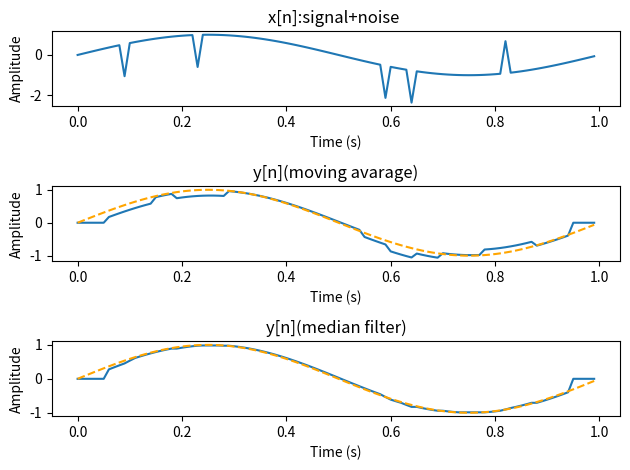

Reproduce this figure in Python.
import numpy as np
import matplotlib.pyplot as plt

# 初期パラメータの設定
fs = 100
f = 1
snr = 6
number_of_pulses = 5

# 信号の作成
t = np.arange(fs).reshape((fs, 1))/fs
signal = np.sin(2*np.pi*f*t)

# パルス状の音源の作成
noise = np.zeros(fs).reshape((fs, 1))
for i in range(number_of_pulses):
    noise[np.random.randint(len(noise))] = 2*round(np.random.rand())-1

# 混合音声の作成
noise = noise/np.sqrt(np.sum(noise**2)) # エネルギーの正規化
noise = noise*np.sqrt(np.sum(signal**2))
noise = noise*10**(-snr/20)
x = signal+noise # 混合音声の完成

# 06 移動平均フィルタ
M = 5
y = np.zeros((len(x),1))
for i in range(M+1,len(y)-M):
    y[i] = np.mean(x[i-M:i+M])

# 07 メディアンフィルタ (追加)
M = 5
y_median = np.zeros((len(x),1))
for i in range(M+1,len(y)-M):
    y_median[i] = np.median(x[i-M:i+M])

snr_in = 10*np.log10(np.sum(signal**2)/np.sum(noise**2))
snr_out = 10*np.log10(np.sum(signal**2)/np.sum((signal-y)**2))
snr_out_median = 10*np.log10(np.sum(signal**2)/np.sum((signal-y_median)**2))

print(f'input SNR : {snr_in}')
print(f'output SNR (moving average): {snr_out}')
print(f'output SNR (median): {snr_out_median}')

# グラフの表示(1)
plt.subplot(3,1,1)
plt.plot(t,x)
plt.xlabel("Time (s)")
plt.ylabel("Amplitude")
plt.title("x[n]:signal+noise ")

plt.subplot(3,1,2)
plt.plot(t,y)
plt.plot(t,signal,linestyle = "dashed",color = "orange")
plt.xlabel("Time (s)")
plt.ylabel("Amplitude")
plt.title("y[n](moving avarage)")

plt.subplot(3,1,3)
plt.plot(t,y_median)
plt.plot(t,signal,linestyle = "dashed",color = "orange")
plt.xlabel("Time (s)")
plt.ylabel("Amplitude")
plt.title("y[n](median filter)")

plt.tight_layout() # グラフタイトルが重ならないようにする
plt.show()
